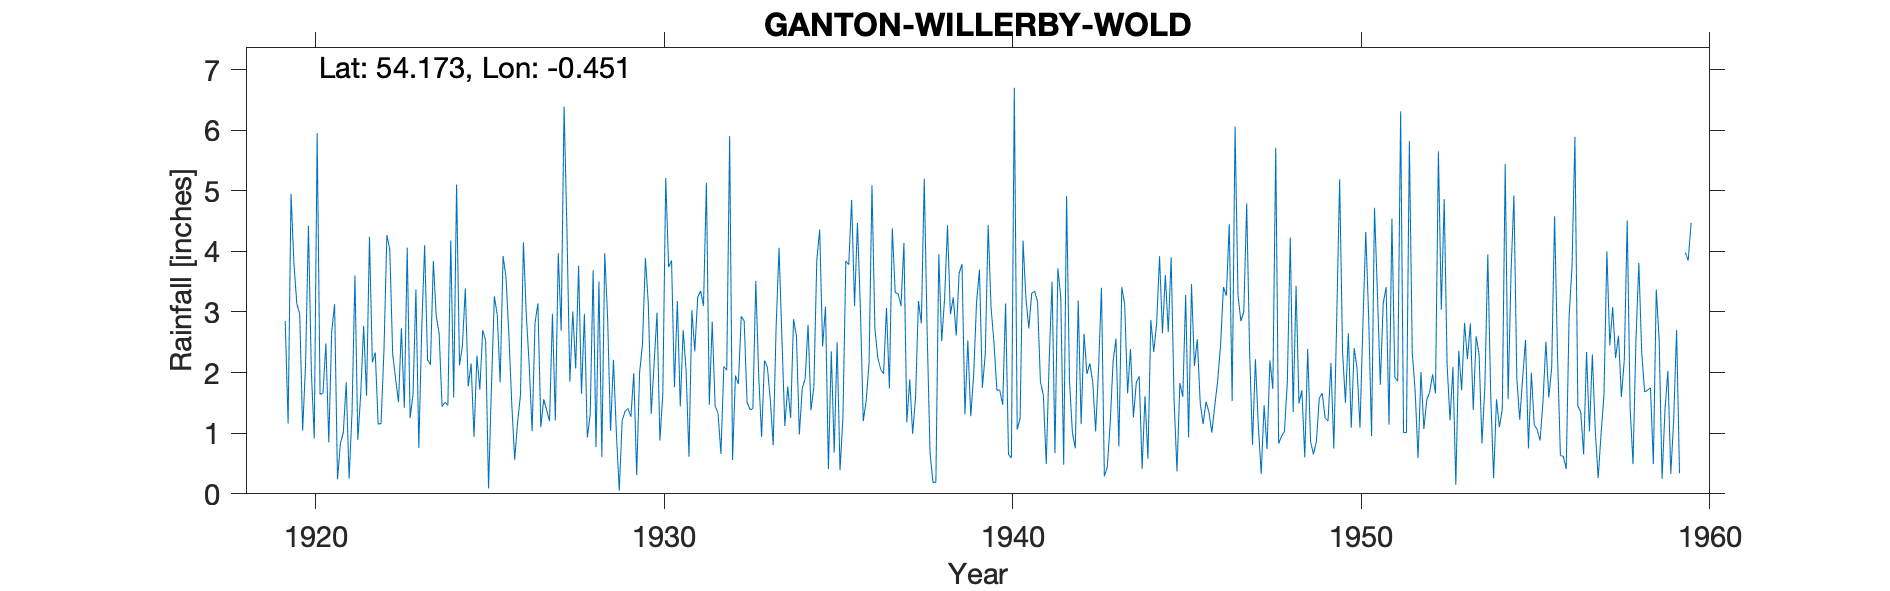

The data file committed next to this chart (first rows):
GANTON WILLERBY WOLD HOUSE, , , , , , , , , , , , , , , , , , , , , , , 
Grid ref, TA012763, Long, -0.451, Lat, 54.17, Elevation, 565, ft, , , , , , , , , , , , , , , 
Station no, 3406/5, , , , , , , , , , , , , , , , , , , , , , 
, 1919, 1920, 1921, 1922, 1923, 1924, 1925, 1926, 1927, 1928, 1929, 1930, 1931, 1932, 1933, 1934, 1935, 1936, 1937, 1938, 1939, 1940, 1941
January, , 2.97, 3.13, 4.24, 1.42, 2.64, 0.94, 2.63, 1.56, 3.76, 2.21, 3.14, 2.70, 1.33, 1.40, 1.77, 2.43, 4.47, 4.38, 2.66, 3.79, 1.71, 3.31
February, , 1.04, 0.24, 2.17, 4.06, 1.44, 2.28, 1.48, 1.38, 1.65, 1.01, 1.32, 2.04, 0.66, 3.51, 1.25, 3.09, 3.08, 3.32, 0.67, 1.31, 1.71, 3.34
March, , 2.13, 0.83, 2.33, 1.25, 1.51, 1.72, 0.56, 1.20, 2.97, 0.05, 2.15, 0.61, 2.10, 1.96, 2.88, 0.41, 1.20, 3.30, 0.19, 2.53, 1.47, 3.17
April, , 4.42, 1.01, 1.15, 1.64, 1.46, 2.70, 1.18, 2.97, 0.93, 1.21, 2.99, 3.03, 2.04, 0.94, 2.60, 2.35, 1.53, 3.10, 0.19, 1.28, 3.14, 1.84
May, , 2.01, 1.84, 1.16, 3.37, 4.18, 2.53, 1.63, 1.21, 1.31, 1.36, 0.88, 2.35, 5.90, 2.20, 0.98, 0.68, 2.16, 4.14, 3.95, 1.95, 0.65, 1.63
June, , 0.91, 0.25, 2.37, 0.76, 1.59, 0.09, 4.15, 3.97, 3.69, 1.41, 1.67, 3.24, 0.56, 2.09, 1.74, 2.50, 5.09, 1.18, 2.52, 3.16, 0.59, 0.49
July, , 5.95, 1.34, 4.27, 2.72, 5.10, 1.77, 2.95, 2.69, 0.77, 1.27, 5.21, 3.35, 1.95, 1.55, 1.90, 0.39, 2.73, 1.89, 3.22, 3.70, 6.70, 2.19
August, 2.85, 1.64, 3.60, 4.03, 4.10, 2.12, 3.26, 2.12, 6.39, 3.50, 1.99, 3.74, 3.10, 1.81, 0.80, 2.79, 1.26, 2.25, 0.99, 4.43, 1.75, 1.06, 3.50
September, 1.16, 1.66, 0.89, 2.30, 2.21, 2.44, 2.95, 1.03, 4.32, 0.61, 0.31, 3.85, 5.13, 2.93, 2.75, 1.38, 3.84, 2.05, 1.59, 2.96, 2.30, 1.25, 0.67
October, 4.95, 2.48, 1.65, 1.90, 2.13, 3.39, 1.84, 2.82, 1.85, 3.97, 2.00, 1.76, 1.47, 2.85, 4.06, 1.76, 3.78, 1.98, 3.18, 3.24, 4.43, 4.18, 3.72
November, 3.80, 0.85, 2.77, 1.51, 3.84, 1.77, 3.92, 3.14, 3.01, 2.89, 2.47, 3.18, 2.84, 1.51, 2.56, 3.85, 4.85, 3.07, 2.81, 2.61, 3.07, 3.22, 3.24
December, 3.13, 2.67, 1.62, 2.73, 2.93, 2.15, 3.58, 1.10, 2.07, 1.04, 3.89, 1.44, 1.45, 1.39, 1.12, 4.36, 3.10, 1.74, 5.20, 3.64, 2.49, 2.73, 0.48
Total, , 28.73, 19.17, 30.16, 30.43, 29.79, 27.58, 24.79, 32.62, 27.09, 19.18, 31.33, 31.31, 25.03, 24.94, 27.26, 28.68, 31.35, 35.08, 30.28, 31.76, 28.41, 27.58
TYRain_1910-1919_20_pt1/216, , , , , , , , , , , , , , , , , , , , , , , 
TYRain_1920-1930_23_pt1/135, , , , , , , , , , , , , , , , , , , , , , , 
TYRain_1920-1930_23_pt1/136, , , , , , , , , , , , , , , , , , , , , , , 
TYRain_1931-1940_19_pt1/278, , , , , , , , , , , , , , , , , , , , , , , 
TYRain_1941-1950_22_pt1/135, , , , , , , , , , , , , , , , , , , , , , , 
TYRain_1951-1960_20_pt1/226, , , , , , , , , , , , , , , , , , , , , , , 
# New gauge commissioned August 1930, it…, , , , , , , , , , , , , , , , , , , , , , , 
# August-December 1930 readings from the…, , , , , , , , , , , , , , , , , , , , , , , 
#, , , , , , , , , , , , , , , , , , , , , , , 
# Readings for several months are estima…, , , , , , , , , , , , , , , , , , , , , , , 
# .. May 1939, January 1940, January-Mar…, , , , , , , , , , , , , , , , , , , , , , , 
# .. August-September 1945 readings are …, , , , , , , , , , , , , , , , , , , , , , , 
